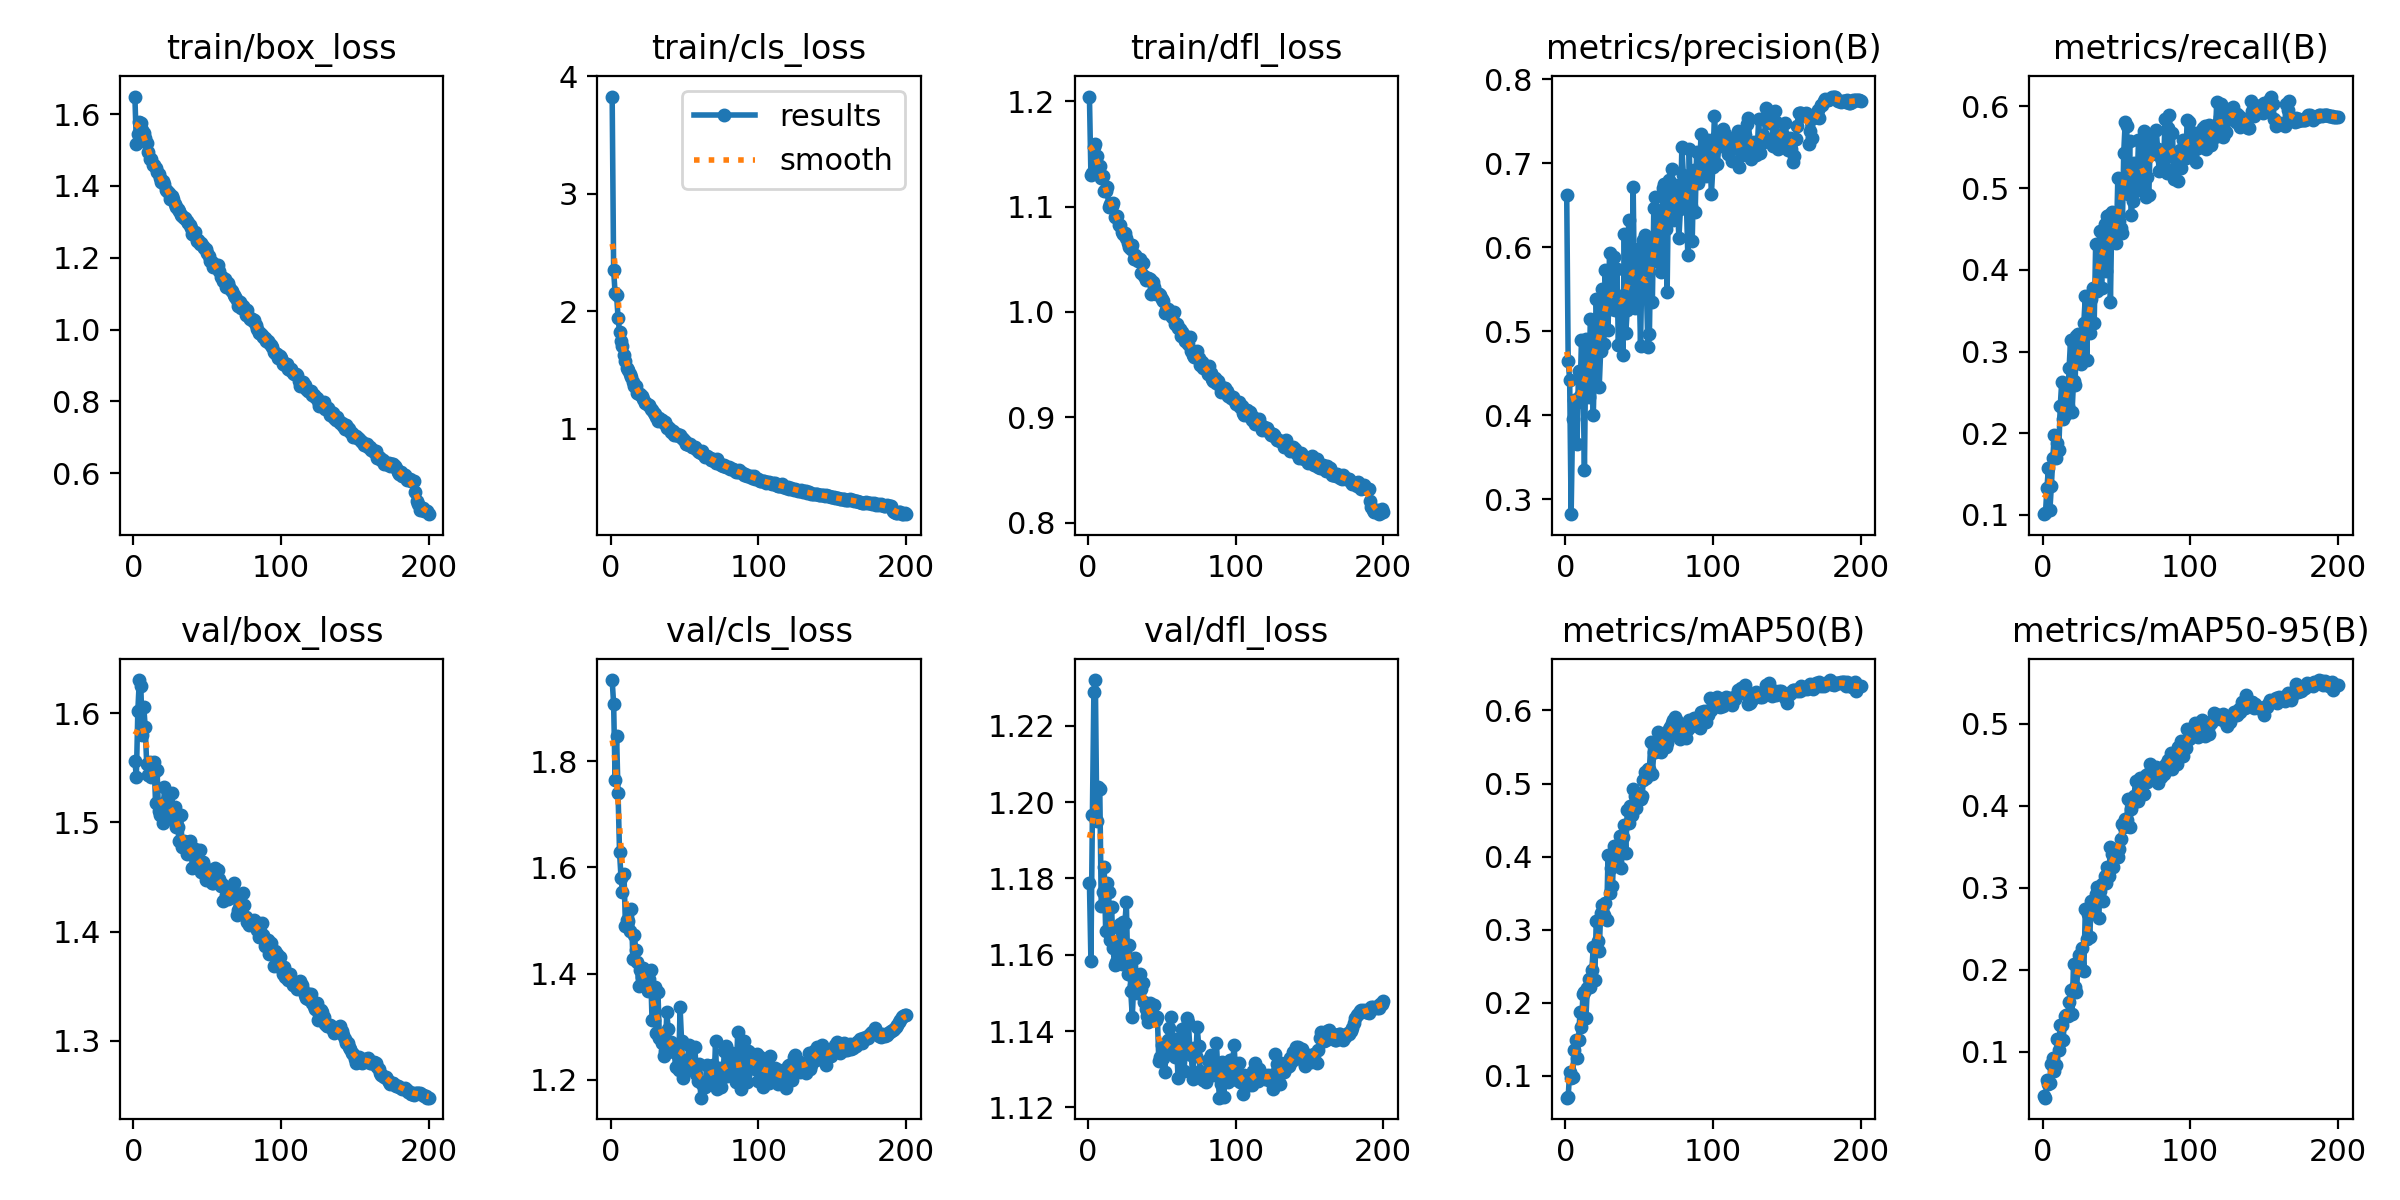

The data file committed next to this chart (first rows):
epoch, time, train/box_loss, train/cls_loss, train/dfl_loss, metrics/precision(B), metrics/recall(B), metrics/mAP50(B), metrics/mAP50-95(B), val/box_loss, val/cls_loss, val/dfl_loss, lr/pg0, lr/pg1, lr/pg2
1, 405.5, 1.649, 3.828, 1.204, 0.6618, 0.101, 0.07019, 0.04621, 1.556, 1.953, 1.179, 0.003318, 0.003318, 0.003318
2, 459.5, 1.517, 2.351, 1.13, 0.4647, 0.1021, 0.07144, 0.04394, 1.542, 1.907, 1.158, 0.006619, 0.006619, 0.006619
3, 513.2, 1.545, 2.152, 1.132, 0.4423, 0.1332, 0.1056, 0.06528, 1.602, 1.764, 1.197, 0.009886, 0.009886, 0.009886
4, 567.4, 1.579, 2.137, 1.156, 0.2825, 0.157, 0.09766, 0.06027, 1.63, 1.847, 1.229, 0.009851, 0.009851, 0.009851
5, 620.6, 1.576, 1.946, 1.16, 0.3953, 0.1059, 0.09884, 0.06214, 1.625, 1.741, 1.232, 0.009802, 0.009802, 0.009802
6, 674, 1.556, 1.824, 1.148, 0.4185, 0.1358, 0.1353, 0.08467, 1.58, 1.628, 1.195, 0.009753, 0.009753, 0.009753
7, 727.8, 1.548, 1.746, 1.137, 0.4145, 0.1701, 0.149, 0.09256, 1.606, 1.581, 1.204, 0.009703, 0.009703, 0.009703
8, 782.2, 1.534, 1.706, 1.139, 0.3657, 0.1984, 0.1249, 0.0761, 1.587, 1.554, 1.203, 0.009654, 0.009654, 0.009654
9, 835.5, 1.519, 1.632, 1.127, 0.4533, 0.1692, 0.1494, 0.0833, 1.553, 1.588, 1.173, 0.009604, 0.009604, 0.009604
10, 888.7, 1.493, 1.58, 1.129, 0.4234, 0.1879, 0.1875, 0.1159, 1.543, 1.49, 1.176, 0.009555, 0.009555, 0.009555
11, 942.8, 1.474, 1.521, 1.115, 0.4896, 0.1795, 0.1666, 0.1018, 1.556, 1.501, 1.183, 0.009505, 0.009505, 0.009505
12, 995.7, 1.475, 1.497, 1.115, 0.4474, 0.2329, 0.2124, 0.1326, 1.542, 1.499, 1.166, 0.009456, 0.009456, 0.009456
13, 1050, 1.458, 1.464, 1.119, 0.3352, 0.2624, 0.2153, 0.1324, 1.544, 1.48, 1.179, 0.009406, 0.009406, 0.009406
14, 1103, 1.457, 1.437, 1.1, 0.4909, 0.2171, 0.1796, 0.1148, 1.555, 1.521, 1.176, 0.009357, 0.009357, 0.009357
15, 1155, 1.45, 1.4, 1.103, 0.4618, 0.2223, 0.2208, 0.1431, 1.518, 1.428, 1.164, 0.009307, 0.009307, 0.009307
16, 1210, 1.439, 1.363, 1.1, 0.4214, 0.2602, 0.2323, 0.1443, 1.548, 1.473, 1.172, 0.009258, 0.009258, 0.009258
17, 1265, 1.433, 1.364, 1.104, 0.5151, 0.2332, 0.2221, 0.1436, 1.511, 1.444, 1.162, 0.009208, 0.009208, 0.009208
18, 1318, 1.423, 1.308, 1.091, 0.4865, 0.2796, 0.2449, 0.1601, 1.507, 1.422, 1.157, 0.009158, 0.009158, 0.009158
19, 1372, 1.41, 1.294, 1.09, 0.4002, 0.3137, 0.2763, 0.1758, 1.51, 1.377, 1.158, 0.009109, 0.009109, 0.009109
20, 1426, 1.413, 1.295, 1.091, 0.4768, 0.2256, 0.2308, 0.1459, 1.499, 1.408, 1.157, 0.009059, 0.009059, 0.009059
21, 1480, 1.407, 1.278, 1.083, 0.5387, 0.2634, 0.3119, 0.2067, 1.532, 1.393, 1.167, 0.00901, 0.00901, 0.00901
22, 1533, 1.389, 1.252, 1.082, 0.4993, 0.2585, 0.2844, 0.1785, 1.519, 1.41, 1.168, 0.00896, 0.00896, 0.00896
23, 1586, 1.387, 1.224, 1.076, 0.4338, 0.3189, 0.2712, 0.173, 1.509, 1.388, 1.158, 0.008911, 0.008911, 0.008911
24, 1640, 1.381, 1.22, 1.074, 0.4771, 0.3218, 0.3225, 0.2072, 1.525, 1.396, 1.169, 0.008861, 0.008861, 0.008861
25, 1693, 1.364, 1.201, 1.075, 0.5505, 0.2879, 0.3332, 0.2178, 1.511, 1.368, 1.168, 0.008812, 0.008812, 0.008812
26, 1746, 1.371, 1.198, 1.07, 0.4853, 0.2842, 0.3199, 0.2007, 1.527, 1.39, 1.174, 0.008762, 0.008762, 0.008762
27, 1798, 1.364, 1.168, 1.065, 0.5728, 0.2904, 0.3365, 0.2269, 1.503, 1.406, 1.155, 0.008713, 0.008713, 0.008713
28, 1852, 1.348, 1.161, 1.061, 0.5414, 0.3354, 0.3138, 0.1988, 1.514, 1.314, 1.163, 0.008663, 0.008663, 0.008663
29, 1905, 1.341, 1.136, 1.06, 0.5011, 0.3681, 0.4026, 0.2738, 1.496, 1.313, 1.15, 0.008614, 0.008614, 0.008614
30, 1958, 1.334, 1.129, 1.063, 0.5933, 0.2894, 0.3498, 0.2374, 1.496, 1.375, 1.144, 0.008564, 0.008564, 0.008564
31, 2010, 1.33, 1.1, 1.05, 0.5344, 0.3678, 0.3839, 0.2681, 1.483, 1.288, 1.152, 0.008515, 0.008515, 0.008515
32, 2063, 1.318, 1.069, 1.054, 0.527, 0.323, 0.36, 0.2395, 1.506, 1.366, 1.159, 0.008466, 0.008466, 0.008466
33, 2116, 1.316, 1.091, 1.051, 0.5886, 0.3638, 0.4147, 0.2837, 1.478, 1.279, 1.15, 0.008416, 0.008416, 0.008416
34, 2169, 1.312, 1.076, 1.049, 0.5254, 0.3776, 0.4126, 0.2742, 1.483, 1.279, 1.154, 0.008367, 0.008367, 0.008367
35, 2221, 1.31, 1.072, 1.05, 0.5735, 0.3352, 0.4008, 0.2812, 1.478, 1.269, 1.155, 0.008317, 0.008317, 0.008317
36, 2274, 1.302, 1.049, 1.037, 0.4835, 0.4313, 0.4159, 0.2916, 1.471, 1.245, 1.151, 0.008268, 0.008268, 0.008268
37, 2328, 1.297, 1.057, 1.046, 0.5418, 0.374, 0.4275, 0.3007, 1.482, 1.254, 1.153, 0.008218, 0.008218, 0.008218
38, 2381, 1.29, 1.006, 1.034, 0.5341, 0.4279, 0.3851, 0.2628, 1.483, 1.327, 1.148, 0.008169, 0.008169, 0.008169
39, 2433, 1.284, 1.014, 1.03, 0.4713, 0.4473, 0.4266, 0.2959, 1.475, 1.295, 1.146, 0.008119, 0.008119, 0.008119
40, 2487, 1.265, 0.9976, 1.031, 0.6158, 0.3783, 0.4433, 0.3048, 1.458, 1.254, 1.144, 0.00807, 0.00807, 0.00807
41, 2541, 1.264, 0.9747, 1.032, 0.4983, 0.4278, 0.405, 0.2842, 1.472, 1.271, 1.142, 0.00802, 0.00802, 0.00802
42, 2594, 1.273, 0.983, 1.031, 0.5252, 0.4556, 0.4637, 0.3147, 1.475, 1.265, 1.147, 0.007971, 0.007971, 0.007971
43, 2648, 1.247, 0.95, 1.017, 0.632, 0.3991, 0.4462, 0.3058, 1.463, 1.253, 1.144, 0.007921, 0.007921, 0.007921
44, 2706, 1.249, 0.9478, 1.029, 0.5445, 0.4659, 0.4692, 0.3248, 1.464, 1.225, 1.144, 0.007872, 0.007872, 0.007872
45, 2765, 1.24, 0.9538, 1.024, 0.5387, 0.4668, 0.4572, 0.3145, 1.474, 1.26, 1.147, 0.007822, 0.007822, 0.007822
46, 2822, 1.241, 0.9366, 1.017, 0.6721, 0.361, 0.4929, 0.3495, 1.455, 1.218, 1.143, 0.007772, 0.007772, 0.007772
47, 2880, 1.234, 0.9513, 1.018, 0.5279, 0.4703, 0.4823, 0.3416, 1.464, 1.336, 1.144, 0.007723, 0.007723, 0.007723
48, 2938, 1.227, 0.9252, 1.017, 0.5591, 0.4362, 0.4661, 0.3254, 1.46, 1.274, 1.132, 0.007673, 0.007673, 0.007673
49, 2994, 1.226, 0.9095, 1.016, 0.5976, 0.4408, 0.4789, 0.3396, 1.447, 1.204, 1.133, 0.007624, 0.007624, 0.007624
50, 3050, 1.213, 0.8927, 1.012, 0.564, 0.4332, 0.4801, 0.3412, 1.456, 1.237, 1.136, 0.007574, 0.007574, 0.007574
51, 3106, 1.204, 0.8737, 1.01, 0.483, 0.5118, 0.4791, 0.3375, 1.454, 1.222, 1.133, 0.007525, 0.007525, 0.007525
52, 3163, 1.191, 0.8723, 0.9992, 0.5831, 0.46, 0.4826, 0.3477, 1.451, 1.237, 1.129, 0.007476, 0.007476, 0.007476
53, 3219, 1.188, 0.8581, 1.001, 0.6091, 0.4507, 0.505, 0.3589, 1.444, 1.266, 1.135, 0.007426, 0.007426, 0.007426
54, 3275, 1.174, 0.8692, 1.002, 0.6145, 0.4452, 0.5163, 0.3775, 1.445, 1.231, 1.138, 0.007377, 0.007377, 0.007377
55, 3332, 1.175, 0.8445, 1, 0.5486, 0.5431, 0.507, 0.3735, 1.459, 1.229, 1.141, 0.007327, 0.007327, 0.007327
56, 3387, 1.179, 0.8475, 0.9968, 0.4809, 0.5806, 0.5196, 0.3831, 1.452, 1.218, 1.144, 0.007278, 0.007278, 0.007278
57, 3443, 1.179, 0.848, 0.9956, 0.4971, 0.5757, 0.5193, 0.3827, 1.457, 1.262, 1.137, 0.007228, 0.007228, 0.007228
58, 3499, 1.164, 0.8278, 0.9996, 0.61, 0.4929, 0.5565, 0.4076, 1.448, 1.21, 1.138, 0.007178, 0.007178, 0.007178
59, 3556, 1.148, 0.8076, 0.9889, 0.5348, 0.5582, 0.5135, 0.3741, 1.442, 1.197, 1.133, 0.007129, 0.007129, 0.007129
60, 3610, 1.147, 0.7995, 0.9887, 0.6469, 0.4666, 0.5428, 0.3964, 1.444, 1.23, 1.137, 0.007079, 0.007079, 0.007079
... 140 more rows
